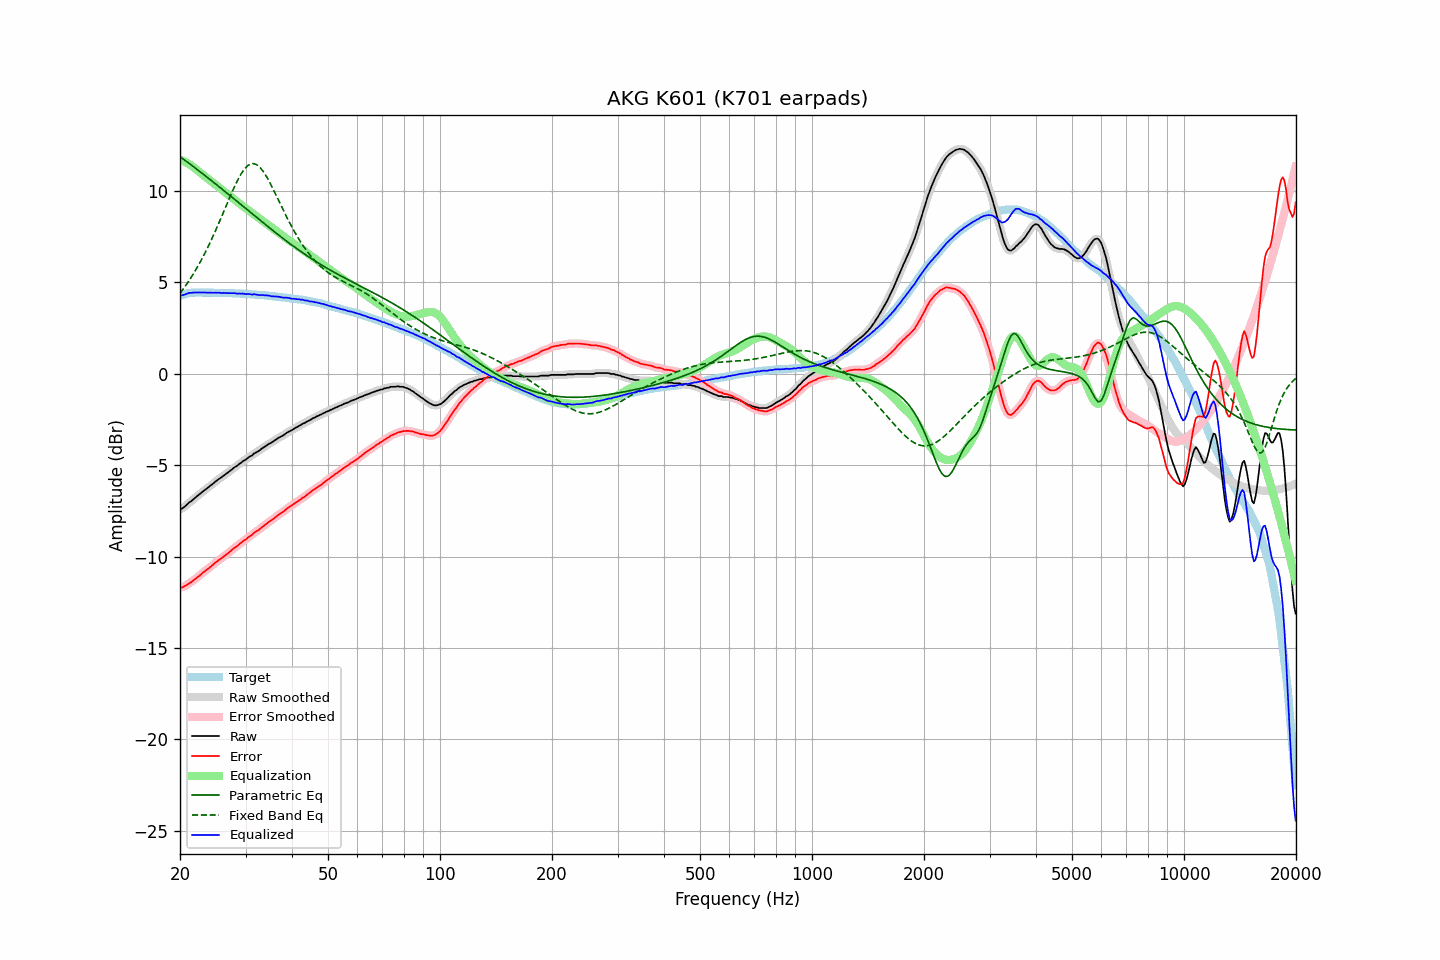

Values plotted in this chart, from the file beside it:
frequency, raw, error, smoothed, error_smoothed, equalization, parametric_eq, fixed_band_eq, equalized_raw, equalized_smoothed, target
20.00, -7.40, -11.67, -7.41, -11.68, 11.71, 11.88, 4.40, 4.31, 4.30, 4.27
20.20, -7.39, -11.69, -7.37, -11.68, 11.68, 11.81, 4.52, 4.29, 4.30, 4.30
20.40, -7.33, -11.66, -7.32, -11.65, 11.64, 11.75, 4.64, 4.31, 4.32, 4.33
20.61, -7.26, -11.61, -7.26, -11.62, 11.60, 11.69, 4.76, 4.34, 4.34, 4.35
20.81, -7.18, -11.56, -7.18, -11.56, 11.55, 11.62, 4.88, 4.37, 4.38, 4.38
21.02, -7.10, -11.51, -7.10, -11.51, 11.50, 11.56, 5.02, 4.41, 4.40, 4.41
21.23, -7.02, -11.44, -7.03, -11.45, 11.45, 11.49, 5.15, 4.43, 4.42, 4.42
21.44, -6.97, -11.40, -6.96, -11.39, 11.39, 11.42, 5.29, 4.43, 4.44, 4.43
21.66, -6.89, -11.33, -6.89, -11.33, 11.33, 11.36, 5.42, 4.44, 4.44, 4.44
21.87, -6.81, -11.25, -6.81, -11.26, 11.26, 11.29, 5.57, 4.45, 4.45, 4.44
22.09, -6.74, -11.19, -6.74, -11.19, 11.19, 11.22, 5.72, 4.45, 4.45, 4.45
22.31, -6.67, -11.12, -6.67, -11.12, 11.12, 11.16, 5.87, 4.45, 4.45, 4.45
22.54, -6.60, -11.05, -6.60, -11.05, 11.05, 11.09, 6.02, 4.45, 4.45, 4.45
22.76, -6.53, -10.98, -6.53, -10.98, 10.98, 11.02, 6.19, 4.45, 4.45, 4.45
22.99, -6.45, -10.89, -6.46, -10.90, 10.91, 10.95, 6.35, 4.46, 4.45, 4.44
23.22, -6.39, -10.83, -6.39, -10.83, 10.84, 10.88, 6.52, 4.45, 4.45, 4.44
23.45, -6.32, -10.76, -6.32, -10.76, 10.76, 10.82, 6.69, 4.45, 4.44, 4.44
23.69, -6.25, -10.69, -6.25, -10.69, 10.69, 10.75, 6.87, 4.44, 4.44, 4.44
23.92, -6.19, -10.63, -6.18, -10.63, 10.62, 10.68, 7.05, 4.43, 4.44, 4.44
24.16, -6.11, -10.55, -6.12, -10.56, 10.55, 10.61, 7.23, 4.44, 4.44, 4.44
24.40, -6.05, -10.49, -6.05, -10.48, 10.48, 10.54, 7.42, 4.43, 4.44, 4.44
24.65, -5.98, -10.41, -5.97, -10.41, 10.41, 10.47, 7.62, 4.43, 4.44, 4.43
24.89, -5.90, -10.33, -5.91, -10.34, 10.34, 10.40, 7.81, 4.44, 4.44, 4.43
25.14, -5.84, -10.27, -5.84, -10.27, 10.27, 10.33, 8.01, 4.44, 4.44, 4.43
25.39, -5.77, -10.20, -5.77, -10.20, 10.21, 10.26, 8.21, 4.44, 4.43, 4.43
25.65, -5.71, -10.14, -5.71, -10.14, 10.14, 10.19, 8.42, 4.43, 4.43, 4.43
25.91, -5.65, -10.07, -5.65, -10.07, 10.07, 10.12, 8.62, 4.42, 4.43, 4.42
26.16, -5.58, -10.00, -5.58, -10.01, 10.01, 10.04, 8.83, 4.43, 4.42, 4.42
26.43, -5.52, -9.94, -5.52, -9.94, 9.94, 9.97, 9.04, 4.42, 4.42, 4.42
26.69, -5.45, -9.87, -5.45, -9.87, 9.87, 9.90, 9.25, 4.42, 4.42, 4.42
26.96, -5.39, -9.81, -5.39, -9.81, 9.80, 9.83, 9.46, 4.41, 4.41, 4.42
27.23, -5.32, -9.73, -5.32, -9.73, 9.73, 9.76, 9.66, 4.41, 4.41, 4.41
27.50, -5.25, -9.66, -5.25, -9.66, 9.66, 9.69, 9.87, 4.41, 4.41, 4.41
27.77, -5.18, -9.58, -5.18, -9.58, 9.59, 9.61, 10.06, 4.41, 4.41, 4.40
28.05, -5.11, -9.51, -5.12, -9.52, 9.52, 9.54, 10.26, 4.41, 4.40, 4.40
28.33, -5.06, -9.45, -5.05, -9.45, 9.45, 9.47, 10.44, 4.39, 4.40, 4.39
28.62, -5.00, -9.39, -4.99, -9.39, 9.38, 9.40, 10.62, 4.38, 4.39, 4.39
28.90, -4.92, -9.31, -4.93, -9.32, 9.31, 9.33, 10.78, 4.40, 4.39, 4.39
29.19, -4.87, -9.25, -4.86, -9.25, 9.25, 9.25, 10.94, 4.38, 4.39, 4.38
29.48, -4.79, -9.17, -4.80, -9.18, 9.18, 9.18, 11.07, 4.39, 4.38, 4.38
29.78, -4.74, -9.11, -4.74, -9.12, 9.12, 9.11, 11.19, 4.38, 4.37, 4.37
30.08, -4.69, -9.06, -4.68, -9.05, 9.05, 9.04, 11.29, 4.36, 4.37, 4.37
30.38, -4.62, -8.98, -4.62, -8.98, 8.98, 8.96, 11.38, 4.36, 4.36, 4.36
30.68, -4.55, -8.91, -4.56, -8.92, 8.92, 8.89, 11.44, 4.37, 4.35, 4.36
30.99, -4.50, -8.85, -4.50, -8.85, 8.85, 8.82, 11.48, 4.35, 4.35, 4.35
31.30, -4.46, -8.80, -4.44, -8.79, 8.79, 8.75, 11.49, 4.33, 4.35, 4.34
31.61, -4.36, -8.70, -4.38, -8.72, 8.72, 8.68, 11.50, 4.36, 4.34, 4.34
31.93, -4.32, -8.65, -4.32, -8.65, 8.66, 8.60, 11.47, 4.34, 4.34, 4.33
32.24, -4.27, -8.59, -4.27, -8.59, 8.59, 8.53, 11.42, 4.32, 4.33, 4.32
32.57, -4.22, -8.54, -4.22, -8.53, 8.53, 8.46, 11.35, 4.31, 4.31, 4.32
32.89, -4.16, -8.47, -4.15, -8.47, 8.46, 8.39, 11.27, 4.30, 4.31, 4.31
33.22, -4.08, -8.38, -4.09, -8.40, 8.39, 8.32, 11.16, 4.31, 4.30, 4.30
33.55, -4.03, -8.33, -4.03, -8.33, 8.33, 8.25, 11.04, 4.30, 4.30, 4.30
33.89, -3.97, -8.26, -3.97, -8.26, 8.26, 8.17, 10.91, 4.29, 4.30, 4.29
34.23, -3.91, -8.19, -3.91, -8.19, 8.20, 8.10, 10.76, 4.29, 4.29, 4.28
34.57, -3.85, -8.12, -3.85, -8.13, 8.13, 8.03, 10.61, 4.28, 4.28, 4.27
34.92, -3.80, -8.06, -3.80, -8.07, 8.06, 7.96, 10.44, 4.26, 4.26, 4.26
35.27, -3.76, -8.01, -3.75, -8.01, 8.00, 7.89, 10.27, 4.24, 4.25, 4.25
35.62, -3.70, -7.94, -3.70, -7.94, 7.93, 7.82, 10.09, 4.23, 4.24, 4.24
35.97, -3.64, -7.87, -3.64, -7.87, 7.87, 7.75, 9.91, 4.23, 4.23, 4.23
... 635 more rows
